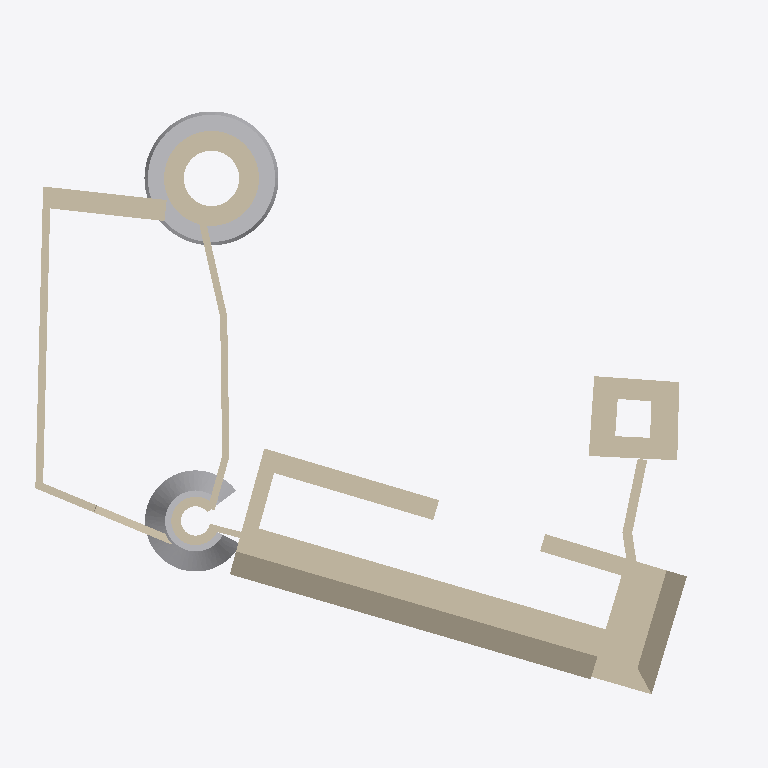
Plan cut of the same IFC building model at storey '-7' (level -7.00 m, cut at -5.60 m), seen from above with north up, elements coloured by IFC class: 24 walls (beige), 3 other elements (light grey). Cut surfaces are drawn darker.
Extent 54.0 m × 47.1 m × 40.7 m (x, y, z). Storeys (9): Base at -12.75 m; -7 at -7.00 m; -3.1 at -3.10 m; -0.81 at -0.81 m; 0 - Piano Terra at 0.00 m; 1 at 1.00 m; 4.37 at 4.37 m; 8.85 at 8.85 m; 24.5 at 24.50 m. Elements (114): 52 IfcWallStandardCase, 17 IfcWall, 12 IfcColumn, 12 IfcCurtainWall, 8 IfcBuildingElementProxy, 7 IfcSlab, 6 IfcDistributionControlElement.

HEADER;
FILE_DESCRIPTION(('ViewDefinition [CoordinationView_V2.0, QuantityTakeOffAddOnView]'),'2;1');
FILE_NAME('0001','2024-07-15T12:25:04+01:00',(''),(''),'ODA SDAI 22.12','23.0.20.21 - Exporter 23.1.1.0 - Alternate UI 23.1.1.0','');
FILE_SCHEMA(('IFC2X3'));
ENDSEC;
DATA;
#99=IFCPROJECT('2UYCyWD2n0uAAj35npriib',#20,'0001',$,$,'Nome','Stato',(#92,#97),#89);
#177=IFCSITE('2UYCyWD2n0uAAj35npriid',#20,'Superficie:290707',$,$,#176,#174,$,.ELEMENT.,$,$,$,$,$);
#102=IFCBUILDING('2UYCyWD2n0uAAj35npriia',#20,'',$,$,#16,$,'',.ELEMENT.,$,$,$);
#106=IFCBUILDINGSTOREY('0QWvRwdev2v8RXyd5WJGKH',#20,'Base',$,'Livello:Livello',#105,$,'Base',.ELEMENT.,-12.7512803830595);
#110=IFCBUILDINGSTOREY('3oXC6KFCr6a8W$9muNLsVg',#20,'-7',$,'Livello:Livello',#109,$,'-7',.ELEMENT.,-6.999999999999999);
#114=IFCBUILDINGSTOREY('0sWxR9mrDBOxXizSYqGPsz',#20,'-3.1',$,'Livello:Livello',#113,$,'-3.1',.ELEMENT.,-3.0999999999999996);
#118=IFCBUILDINGSTOREY('24b0$NFnr3nPFHh36SjaXQ',#20,'-0.81',$,'Livello:Livello',#117,$,'-0.81',.ELEMENT.,-0.8099999999999999);
#121=IFCBUILDINGSTOREY('0gI3gH121B0Qelg2yHlhgM',#20,'0 - Piano Terra',$,'Livello:Livello',#120,$,'0 - Piano Terra',.ELEMENT.,0.0);
#125=IFCBUILDINGSTOREY('3LU$XLr$1DO8oWcaCTQaTe',#20,'1',$,'Livello:Livello',#124,$,'1',.ELEMENT.,0.9999999999999994);
#129=IFCBUILDINGSTOREY('1E__f$Y9v6EeUxklogPnCJ',#20,'4.37',$,'Livello:Livello',#128,$,'4.37',.ELEMENT.,4.37);
#133=IFCBUILDINGSTOREY('24b0$NFnr3nPFHh36SjabJ',#20,'8.85',$,'Livello:Livello',#132,$,'8.85',.ELEMENT.,8.847651809703644);
#137=IFCBUILDINGSTOREY('24b0$NFnr3nPFHh36SjbHB',#20,'24.5',$,'Livello:Livello',#136,$,'24.5',.ELEMENT.,24.49838879620553);
#13448=IFCWALL('0QWvRwdev2v8RXyd5WJG8D',#20,'Muro di base:Muro basamento 4m:167134',$,'Muro di base:Muro basamento 4m',#13410,#13447,'167134');
#22263=IFCWALLSTANDARDCASE('3ZSBPGmNb8VhE7tA3xWb1z',#20,'Muro di base:Muro basamento 5m:196993',$,'Muro di base:Muro basamento 5m',#22248,#22262,'196993');
#12613=IFCBUILDINGELEMENTPROXY('2M0MybLDjBaP9Agp$ObZhm',#20,'Estrusione muro:Estrusione muro:158880',$,'Estrusione muro:Estrusione muro',#6455,#12612,'158880',$);
#13517=IFCWALLSTANDARDCASE('1vIaziiiP8IBN_mKn2tBVE',#20,'Muro di base:muro-1.57:170913',$,'Muro di base:muro-1.57',#13501,#13516,'170913');
#42407=IFCBUILDINGELEMENTPROXY('2VZ2VB3659XxSWi6q1Prtn',#20,'Estrusione muro:Estrusione torre sud:259666',$,'Estrusione muro:Estrusione torre sud',#40435,#42406,'259666',$);
#44190=IFCWALLSTANDARDCASE('38RHj2NS5Bcwjvo7hmrQrG',#20,'Muro di base:1.6:263002',$,'Muro di base:1.6',#44175,#44189,'263002');
#6417=IFCWALLSTANDARDCASE('1OWRmgzmD4JxQW75ZlE6l5',#20,'Muro di base:Torre muro 2-1.5:158715',$,'Muro di base:Torre muro 2-1.5',#6386,#6416,'158715');
#6322=IFCWALLSTANDARDCASE('1OWRmgzmD4JxQW75ZlE6l4',#20,'Muro di base:Torre muro 2-1.5:158714',$,'Muro di base:Torre muro 2-1.5',#6291,#6321,'158714');
#40398=IFCWALLSTANDARDCASE('2VZ2VB3659XxSWi6q1Prdu',#20,'Muro di base:0.58:258651',$,'Muro di base:0.58',#40382,#40397,'258651');
#44110=IFCBUILDINGELEMENTPROXY('2VZ2VB3659XxSWi6q1Prtr',#20,'Estrusione muro:Estrusione torre sud:259670',$,'Estrusione muro:Estrusione torre sud',#42437,#44109,'259670',$);
#22669=IFCWALLSTANDARDCASE('0qsGi0Lt5EcxFfyVzsXGTy',#20,'Muro di base:1.6:208057',$,'Muro di base:1.6',#22652,#22668,'208057');
#22724=IFCWALLSTANDARDCASE('0qsGi0Lt5EcxFfyVzsXGOF',#20,'Muro di base:2.1:208330',$,'Muro di base:2.1',#22708,#22723,'208330');
#13673=IFCWALLSTANDARDCASE('2n7u1T4TL6c86DVcP_Y_JD',#20,'Muro di base:muro-1.35:172222',$,'Muro di base:muro-1.35',#13656,#13672,'172222');
#22882=IFCWALLSTANDARDCASE('0qsGi0Lt5EcxFfyVzsXHSk',#20,'Muro di base:1.6:212203',$,'Muro di base:1.6',#22866,#22881,'212203');
#40353=IFCWALL('2VZ2VB3659XxSWi6q1Prhj',#20,'Muro di base:0.58:258382',$,'Muro di base:0.58',#37318,#40352,'258382');
#22803=IFCWALLSTANDARDCASE('0qsGi0Lt5EcxFfyVzsXHij',#20,'Muro di base:1.9:209128',$,'Muro di base:1.9',#22787,#22802,'209128');
#13595=IFCWALLSTANDARDCASE('1vIaziiiP8IBN_mKn2tB2I',#20,'Muro di base:muro-1.21:171261',$,'Muro di base:muro-1.21',#13578,#13594,'171261');
#22020=IFCWALL('2JCA$HEhDEiQAsFwSbm9hX',#20,'Muro di base:muro-0.54:187222',$,'Muro di base:muro-0.54',#19358,#22019,'187222');
#22097=IFCWALLSTANDARDCASE('2qjMIkB8zD3APJfVHYrAiu',#20,'Muro di base:.73:194756',$,'Muro di base:.73',#22049,#22096,'194756');
#13780=IFCWALLSTANDARDCASE('1eTRJ1pEfFnwlAqRSnIUOR',#20,'Muro di base:.73:180604',$,'Muro di base:.73',#13733,#13779,'180604');
#18203=IFCWALL('3ZZwiK0iP4xPTQHbTuDVmV',#20,'Muro di base:muro-0.54:183147',$,'Muro di base:muro-0.54',#14326,#18202,'183147');
#19329=IFCWALL('3ZZwiK0iP4xPTQHbTuDVes',#20,'Muro di base:muro-0.54:183618',$,'Muro di base:muro-0.54',#18232,#19328,'183618');
#13876=IFCWALLSTANDARDCASE('1eTRJ1pEfFnwlAqRSnIUR9',#20,'Muro di base:.73:180654',$,'Muro di base:.73',#13844,#13875,'180654');
#22571=IFCWALL('2cI9ObnpfF684F$4Ti3vDb',#20,'Muro di base:.73:202559',$,'Muro di base:.73',#22362,#22570,'202559');
#14273=IFCWALL('3ZZwiK0iP4xPTQHbTuDVt7',#20,'Muro di base:muro-0.54:182963',$,'Muro di base:muro-0.54',#14158,#14272,'182963');
#14106=IFCWALL('33VeqzK0b4UuQ2t8fK0ypr',#20,'Muro di base:.47:182527',$,'Muro di base:.47',#13917,#14105,'182527');
#37277=IFCWALLSTANDARDCASE('2VZ2VB3659XxSWi6q1Prlo',#20,'Muro di base:0.58:258129',$,'Muro di base:0.58',#37244,#37276,'258129');
ENDSEC;